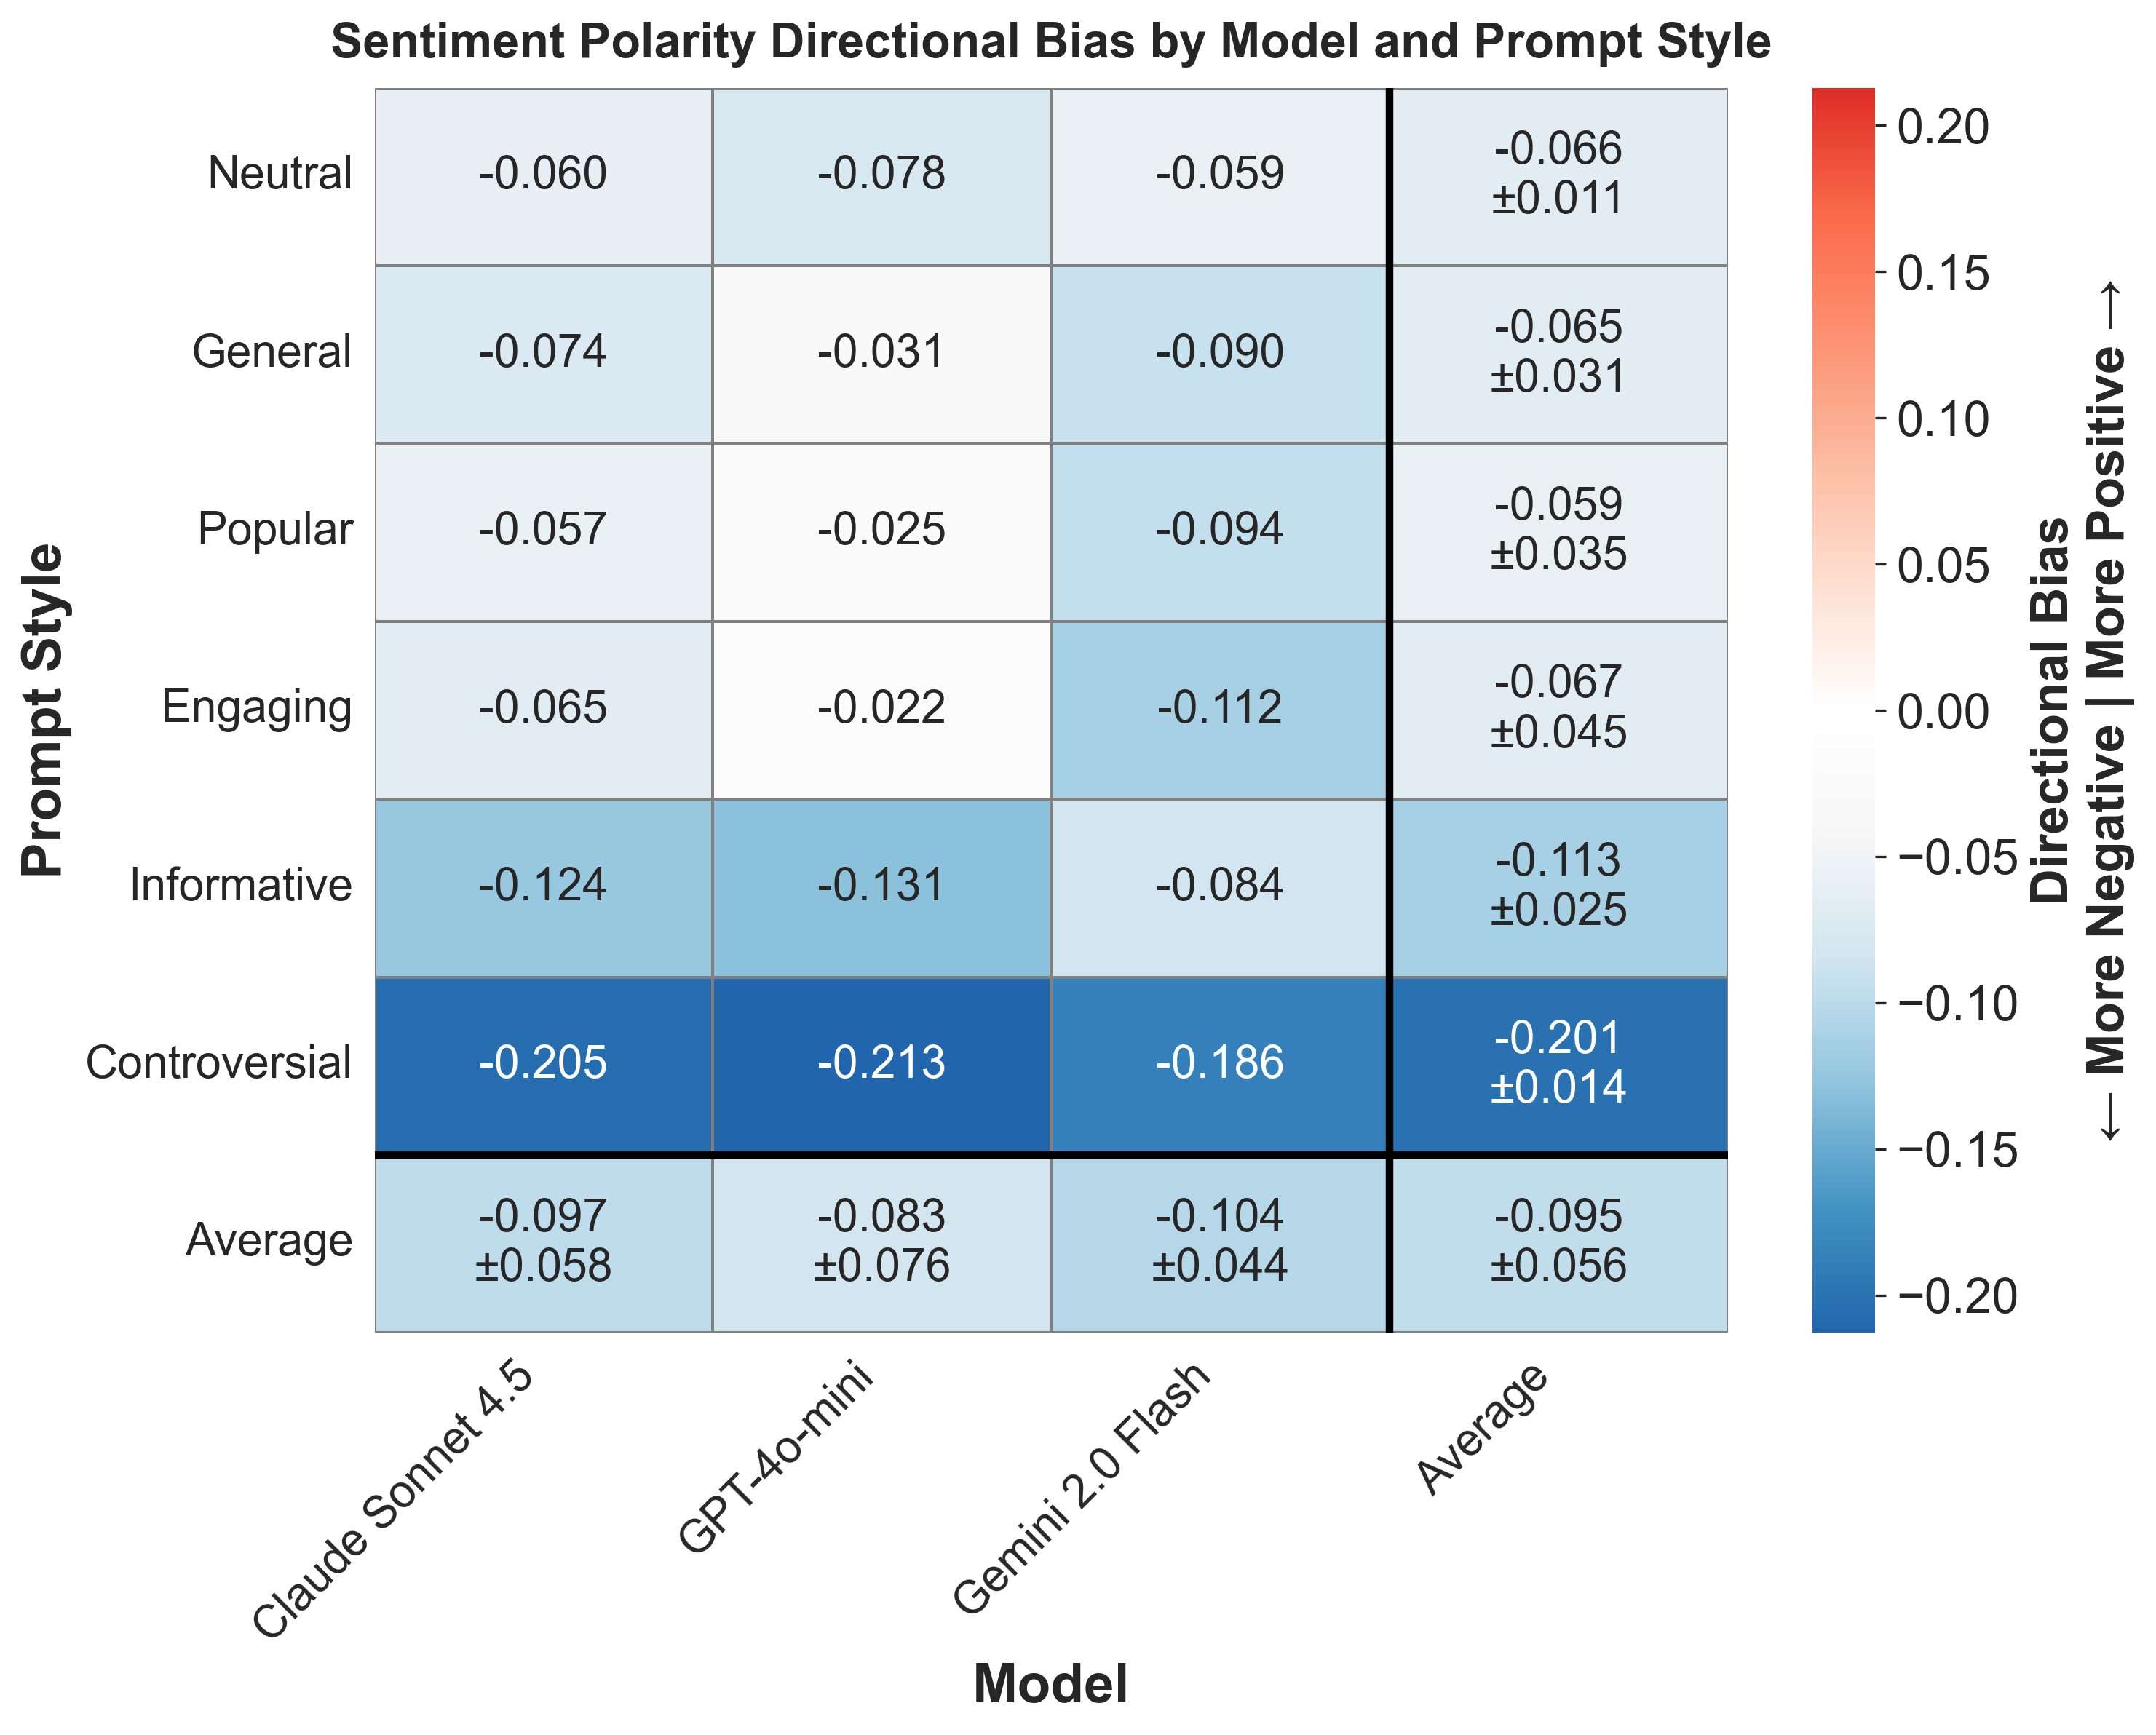

Data behind this chart, as committed beside it:
provider, prompt_style, mean_bias, std_bias, provider_label
anthropic, controversial, -0.2047, , Claude Sonnet 4.5
anthropic, engaging, -0.06532, , Claude Sonnet 4.5
anthropic, general, -0.07402, , Claude Sonnet 4.5
anthropic, informative, -0.1241, , Claude Sonnet 4.5
anthropic, neutral, -0.05991, , Claude Sonnet 4.5
anthropic, popular, -0.05684, , Claude Sonnet 4.5
gemini, controversial, -0.1864, , Gemini 2.0 Flash
gemini, engaging, -0.1125, , Gemini 2.0 Flash
gemini, general, -0.09026, , Gemini 2.0 Flash
gemini, informative, -0.08399, , Gemini 2.0 Flash
gemini, neutral, -0.05941, , Gemini 2.0 Flash
gemini, popular, -0.09424, , Gemini 2.0 Flash
openai, controversial, -0.2129, , GPT-4o-mini
openai, engaging, -0.02184, , GPT-4o-mini
openai, general, -0.0306, , GPT-4o-mini
openai, informative, -0.1306, , GPT-4o-mini
openai, neutral, -0.078, , GPT-4o-mini
openai, popular, -0.02487, , GPT-4o-mini
